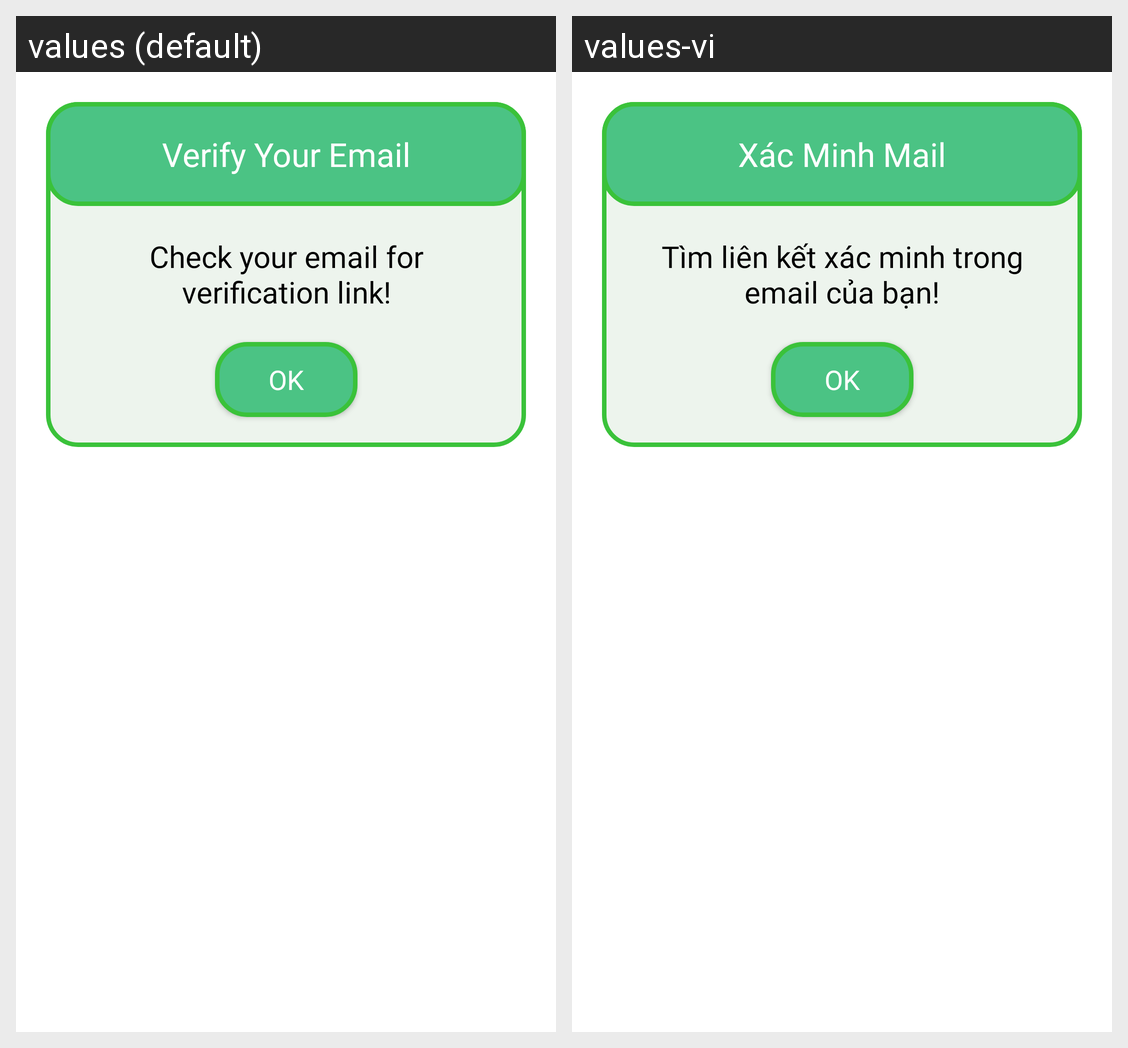

The same Android screen rendered under two of its app's locales, left to right. List the strings drawn on it with the default value and each locale's translation.
Android screen res/layout/dialog_verify.xml rendered under 2 locales, left to right: values (default), values-vi. Device: Nexus 5 (rendered at 1080×1920; each locale shown at half size, 540×960, under a caption strip naming it); theme Theme.IntrovertGarden.
Strings drawn on this screen, with the default value and each locale's value (text and hints the layout hard-codes, and strings that could not be matched under every locale, appear in the picture but are not listed):

verify_email_title
  values: Verify Your Email
  values-vi: Xác Minh Mail

verify_email
  values: Check your email for verification link!
  values-vi: Tìm liên kết xác minh trong email của bạn!

ok
  values: OK
  values-vi: OK
